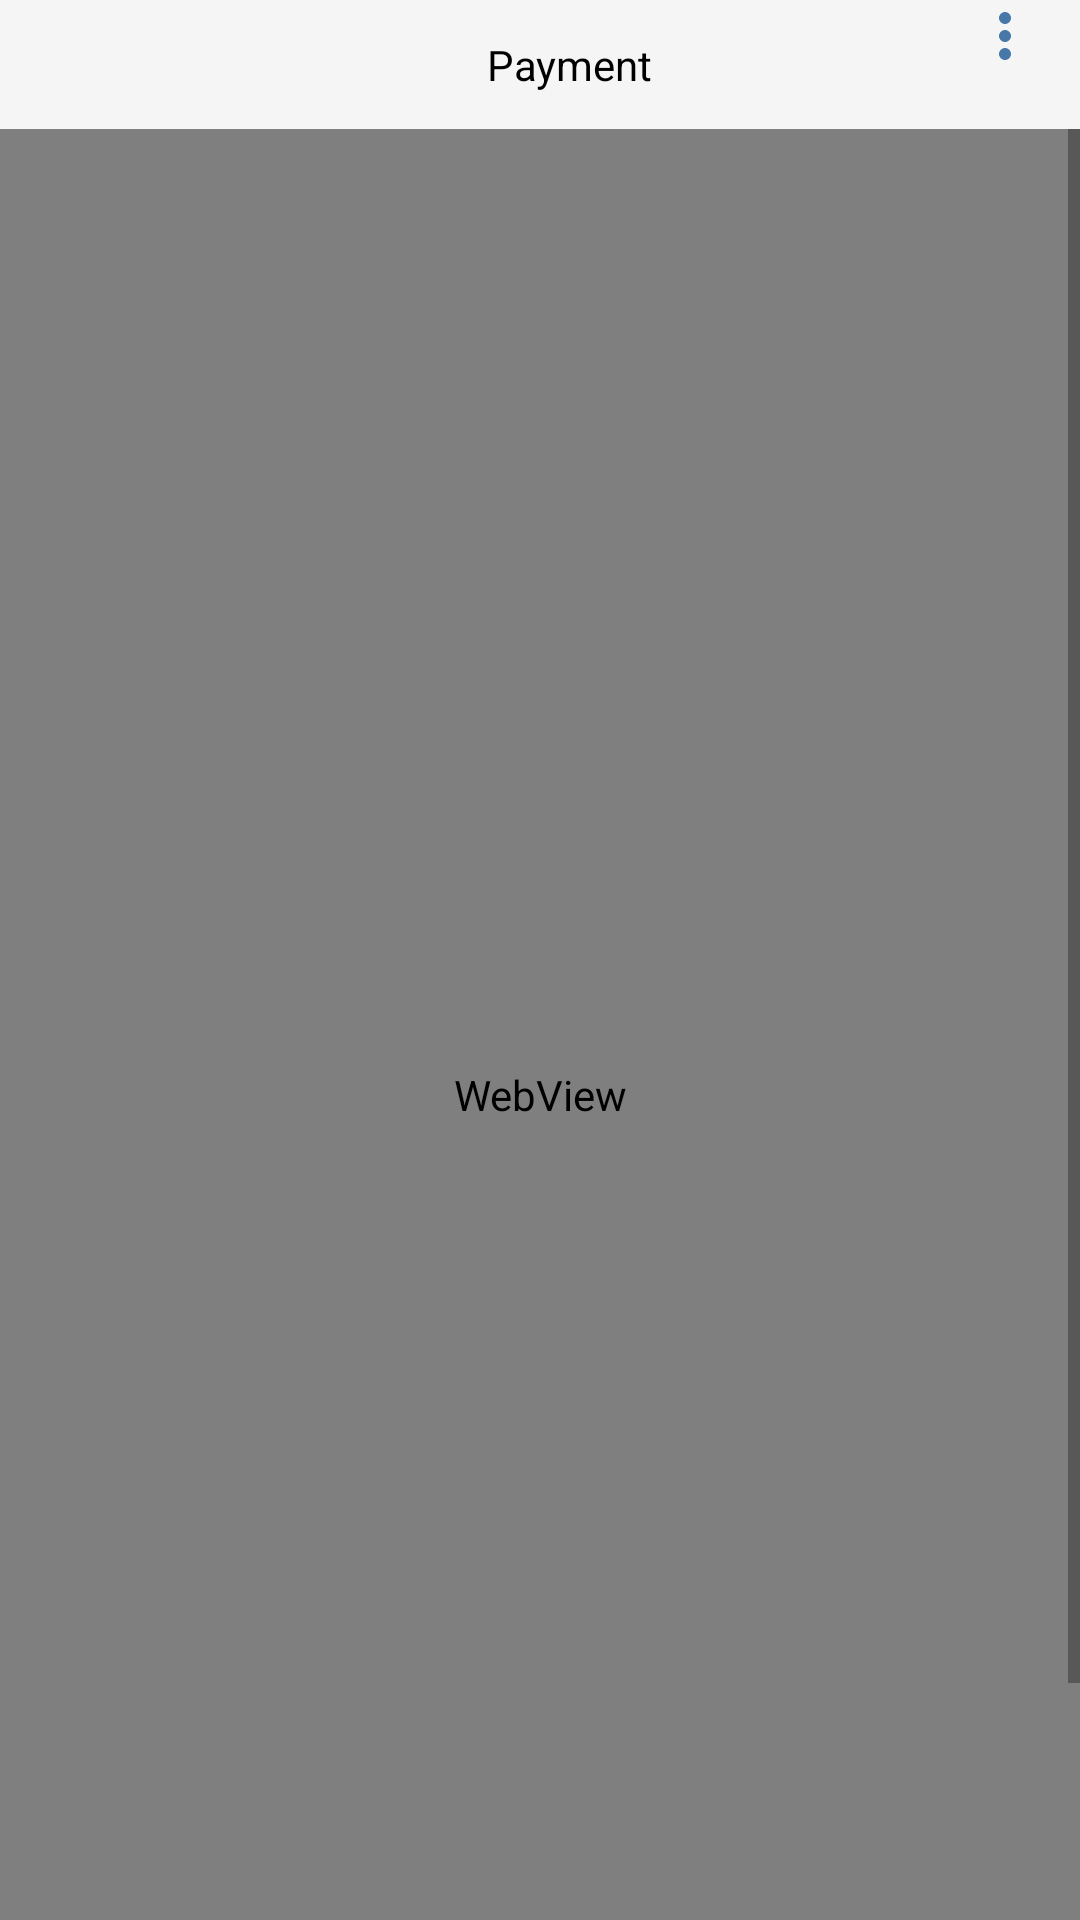

Produce the Android XML layout that renders to this screen, including the resource entries it uses.
<!-- AndroidManifest.xml: application theme Theme.ExamLab -->
<!-- res/layout/activity_payment.xml -->
<?xml version="1.0" encoding="utf-8"?>
<FrameLayout xmlns:android="http://schemas.android.com/apk/res/android"
    xmlns:app="http://schemas.android.com/apk/res-auto"
    xmlns:tools="http://schemas.android.com/tools"
    android:layout_width="match_parent"
    android:layout_height="match_parent"
    tools:context=".Payment">

    <com.github.ybq.android.spinkit.SpinKitView
        android:layout_width="wrap_content"
        android:layout_height="wrap_content"
        android:layout_gravity="center"
        style="@style/SpinKitView.Large.ChasingDots"
        android:visibility="gone"
        android:id="@+id/spin_kit"
        />
    <ScrollView
        android:layout_width="match_parent"
        android:layout_height="match_parent">
        <LinearLayout
            android:layout_width="match_parent"
            android:layout_height="match_parent"
            android:orientation="vertical">
            <WebView
                android:layout_width="match_parent"
                android:layout_height="730dp"
                android:id="@+id/paymentWebView"
                />
        </LinearLayout>
    </ScrollView>
    <FrameLayout
        android:layout_width="match_parent"
        android:layout_height="wrap_content"
        android:background="@color/smoke"
        >
        <Button
            android:layout_width="30dp"
            android:layout_height="43dp"
            android:id="@+id/more"
            android:layout_gravity="end"
            android:layout_marginRight="10dp"
            android:drawableTop="@drawable/more"
            android:background="@android:color/transparent"
            app:cornerRadius="50dp"/>
        <TextView
            android:layout_width="wrap_content"
            android:layout_height="wrap_content"
            android:layout_gravity="center"
            android:textColor="@color/black"
            android:paddingLeft="20dp"
            android:clickable="true"
            android:text="Payment"
            />
        <Button
            android:layout_width="30dp"
            android:layout_height="43dp"
            android:drawableTop="@drawable/back"
            android:background="@android:color/transparent"
            android:layout_marginLeft="10dp"
            android:id="@+id/back"
            android:drawableTint="@color/blue"
            android:layout_gravity="start"
            app:cornerRadius="40dp" />
    </FrameLayout>
</FrameLayout>
<!-- resources referenced by this layout -->
<resources>
  <color name="black">#FF000000</color>
  <color name="blue">#5048A7</color>
  <color name="smoke">#F5F5F5</color>
  <!-- drawable more (drawable) -->
  <vector android:height="24dp" android:tint="#4878A7"
      android:viewportHeight="24" android:viewportWidth="24"
      android:width="24dp" xmlns:android="http://schemas.android.com/apk/res/android">
      <path android:fillColor="@android:color/white" android:pathData="M12,8c1.1,0 2,-0.9 2,-2s-0.9,-2 -2,-2 -2,0.9 -2,2 0.9,2 2,2zM12,10c-1.1,0 -2,0.9 -2,2s0.9,2 2,2 2,-0.9 2,-2 -0.9,-2 -2,-2zM12,16c-1.1,0 -2,0.9 -2,2s0.9,2 2,2 2,-0.9 2,-2 -0.9,-2 -2,-2z"/>
  </vector>
  <style name="Theme.ExamLab" parent="Theme.MaterialComponents.DayNight.NoActionBar">
          
          <item name="colorPrimary">@color/purple_500</item>
          <item name="colorPrimaryVariant">@color/smoke</item>
          <item name="colorOnPrimary">@color/white</item>
          
          <item name="colorSecondary">@color/teal_200</item>
          <item name="colorSecondaryVariant">@color/teal_700</item>
          <item name="colorOnSecondary">@color/black</item>
          
          <item name="android:statusBarColor">?attr/colorPrimaryVariant</item>
          
      </style>
  <color name="purple_500">#5048A7</color>
  <color name="white">#FFFFFFFF</color>
  <color name="teal_200">#FF03DAC5</color>
  <color name="teal_700">#FF018786</color>
</resources>
